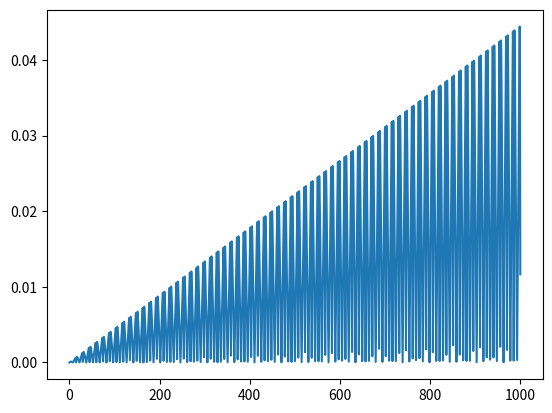

Python code for this plot:
from scipy.integrate import odeint
import numpy as np
import matplotlib.pyplot as plt
from numpy.linalg import norm

#Definición de constantes
G = 1.0
m1=1.0
m2=0.001
mu=G*(m1+m2)
N=10000
DeltaT=1000/N
t=np.linspace(0.0, 1000.0, N)
t2=np.linspace(0.0, 1000.0, 2 * N)

#Condiciones iniciales
y0=[1.0, 0.0, 0.0, 1.2]

#devuelve la derivada del vector de estado
def func(y,t):
    r=y[:2]
    v=y[2:]
    return [v[0], v[1], -mu*r[0]/norm(r)**3, -mu*r[1]/norm(r)**3]

# Integracion con 'odeint'                                                                                                 
solucion1=odeint(func, y0, t)
U1=solucion1[N-1,:]
print(U1)

solucion2=odeint(func,y0,t2)
solucion3=solucion2[::2,:]
U2=solucion2[2*N-1,:]
print(U2)

#Error mediante Richardson
E=np.zeros((N,4))
E[:,:]=(solucion1-solucion3)/(1-0.5**4)

#Gráficas de resultados
plt.figure()
plt.plot(t,abs(E[:,0]))
plt.show()
